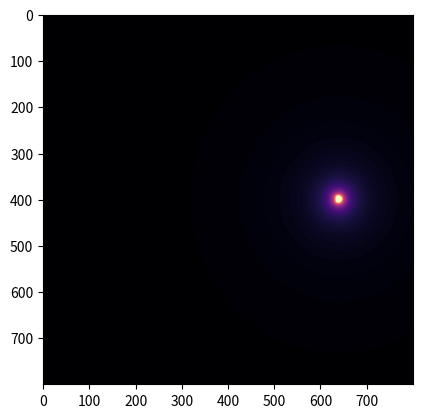

The matplotlib source for this figure:
import matplotlib.pyplot as plt
import numpy as np


def mandelbrot(h, w, max_iter=100):
    # Создаем сетку комплексных чисел c
    y, x = np.ogrid[-1.2 : 1.2 : h * 1j, -2 : 0.5 : w * 1j]
    c = x + y * 1j
    z = c
    # Массив для хранения итераций «побега»
    div_time = max_iter + np.zeros(z.shape, dtype=int)

    for i in range(max_iter):
        z = z**1.01 + c
        diverge = z * np.conj(z) > 4  # Проверка: |z| > 2
        escaping_now = diverge & (div_time == max_iter)
        div_time[escaping_now] = i  # Фиксируем итерацию побега
        z[diverge] = 2  # Предотвращаем переполнение (overflow)

    return div_time


plt.imshow(mandelbrot(800, 800), cmap="magma")
output_file = "mondelbrot1"
plt.savefig(output_file)
print(f"График сохранен в файл: {output_file}")
